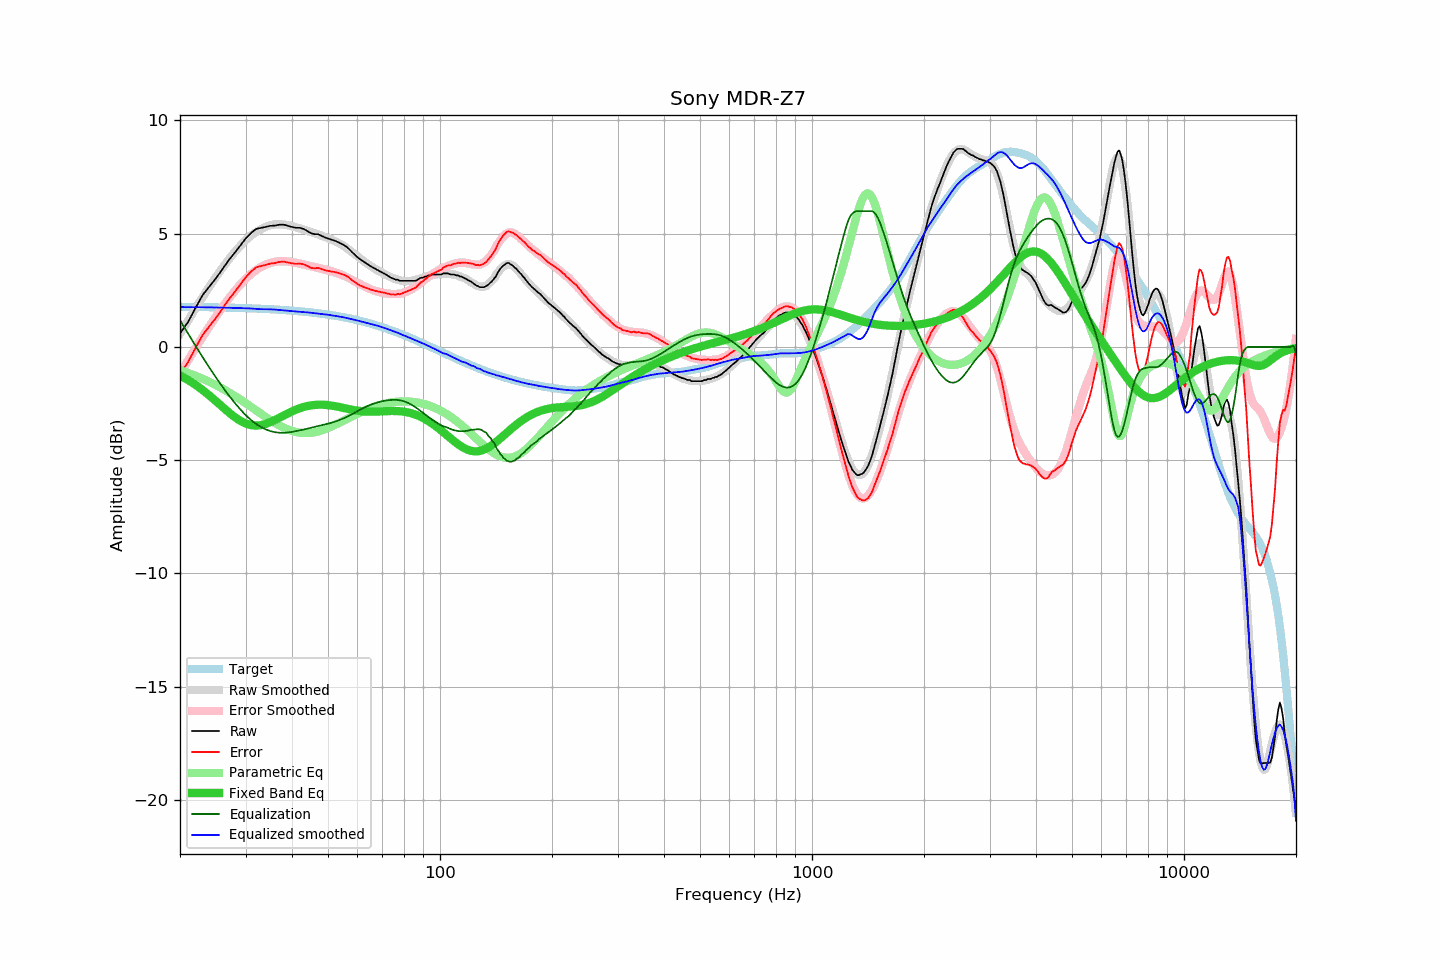

The file beside this chart, header and first rows:
frequency, raw, error, smoothed, error_smoothed, equalization, parametric_eq, equalized_raw, equalized_smoothed, target
20, 0.60, -1.18, 0.58, -1.18, 1.18, -1.26, 1.78, 1.76, 1.78
21, 1.09, -0.68, 1.16, -0.60, 0.60, -1.45, 1.69, 1.76, 1.77
22, 1.71, -0.06, 1.70, -0.06, 0.06, -1.67, 1.77, 1.76, 1.77
23, 2.29, 0.53, 2.20, 0.44, -0.44, -1.90, 1.85, 1.75, 1.76
24, 2.67, 0.91, 2.67, 0.92, -0.92, -2.14, 1.75, 1.75, 1.76
25, 3.04, 1.29, 3.10, 1.35, -1.35, -2.39, 1.69, 1.74, 1.75
26, 3.43, 1.69, 3.49, 1.75, -1.75, -2.64, 1.68, 1.74, 1.74
27, 3.82, 2.08, 3.85, 2.12, -2.12, -2.88, 1.70, 1.73, 1.74
28, 4.14, 2.41, 4.17, 2.45, -2.45, -3.08, 1.69, 1.73, 1.73
29, 4.46, 2.74, 4.46, 2.74, -2.74, -3.25, 1.72, 1.72, 1.72
30, 4.78, 3.06, 4.71, 3.00, -3.00, -3.38, 1.78, 1.71, 1.72
31, 5.02, 3.31, 4.92, 3.21, -3.21, -3.45, 1.81, 1.70, 1.71
32, 5.21, 3.51, 5.07, 3.39, -3.39, -3.47, 1.82, 1.68, 1.70
33, 5.26, 3.57, 5.20, 3.53, -3.53, -3.45, 1.73, 1.67, 1.69
34, 5.30, 3.62, 5.31, 3.64, -3.64, -3.40, 1.66, 1.67, 1.68
35, 5.35, 3.68, 5.38, 3.71, -3.71, -3.32, 1.64, 1.66, 1.67
36, 5.36, 3.70, 5.41, 3.76, -3.76, -3.22, 1.60, 1.65, 1.66
37, 5.40, 3.76, 5.42, 3.79, -3.79, -3.12, 1.61, 1.63, 1.64
38, 5.40, 3.77, 5.41, 3.79, -3.79, -3.02, 1.61, 1.62, 1.63
39, 5.35, 3.73, 5.38, 3.77, -3.77, -2.93, 1.58, 1.60, 1.62
40, 5.30, 3.70, 5.33, 3.75, -3.75, -2.84, 1.55, 1.58, 1.60
41, 5.26, 3.67, 5.28, 3.72, -3.72, -2.77, 1.54, 1.57, 1.59
42, 5.26, 3.68, 5.23, 3.68, -3.68, -2.70, 1.58, 1.55, 1.58
43, 5.21, 3.65, 5.19, 3.64, -3.64, -2.65, 1.57, 1.54, 1.56
44, 5.12, 3.58, 5.13, 3.61, -3.61, -2.61, 1.51, 1.53, 1.54
45, 5.02, 3.49, 5.08, 3.57, -3.57, -2.58, 1.45, 1.51, 1.53
46, 4.98, 3.47, 5.02, 3.53, -3.53, -2.56, 1.45, 1.49, 1.51
47, 4.98, 3.49, 4.97, 3.49, -3.49, -2.55, 1.49, 1.47, 1.49
48, 4.91, 3.44, 4.92, 3.46, -3.46, -2.55, 1.45, 1.46, 1.47
49, 4.84, 3.39, 4.87, 3.43, -3.43, -2.55, 1.41, 1.44, 1.45
50, 4.79, 3.36, 4.81, 3.39, -3.39, -2.57, 1.40, 1.42, 1.43
51, 4.74, 3.33, 4.75, 3.35, -3.35, -2.59, 1.39, 1.40, 1.41
52, 4.70, 3.31, 4.69, 3.31, -3.31, -2.61, 1.39, 1.38, 1.39
53, 4.64, 3.28, 4.62, 3.26, -3.26, -2.63, 1.38, 1.36, 1.36
54, 4.58, 3.24, 4.54, 3.21, -3.21, -2.66, 1.37, 1.34, 1.34
55, 4.51, 3.20, 4.47, 3.15, -3.15, -2.69, 1.36, 1.31, 1.31
56, 4.43, 3.14, 4.38, 3.09, -3.09, -2.72, 1.34, 1.28, 1.29
57, 4.32, 3.06, 4.29, 3.03, -3.03, -2.75, 1.29, 1.25, 1.26
58, 4.19, 2.95, 4.19, 2.97, -2.97, -2.77, 1.22, 1.23, 1.24
59, 4.08, 2.87, 4.10, 2.90, -2.90, -2.79, 1.18, 1.20, 1.21
60, 3.96, 2.78, 4.01, 2.84, -2.84, -2.81, 1.12, 1.17, 1.18
61, 3.87, 2.72, 3.91, 2.77, -2.77, -2.83, 1.10, 1.14, 1.15
62, 3.79, 2.67, 3.82, 2.71, -2.71, -2.84, 1.08, 1.11, 1.12
63, 3.72, 2.63, 3.73, 2.65, -2.65, -2.85, 1.07, 1.08, 1.09
64, 3.65, 2.59, 3.65, 2.60, -2.60, -2.86, 1.05, 1.05, 1.06
65, 3.57, 2.54, 3.58, 2.55, -2.55, -2.86, 1.02, 1.02, 1.03
66, 3.51, 2.51, 3.51, 2.51, -2.51, -2.86, 1.00, 0.99, 1.00
67, 3.45, 2.48, 3.44, 2.48, -2.48, -2.86, 0.97, 0.96, 0.97
68, 3.39, 2.45, 3.38, 2.45, -2.45, -2.85, 0.94, 0.94, 0.94
69, 3.34, 2.44, 3.32, 2.42, -2.42, -2.85, 0.92, 0.90, 0.91
70, 3.28, 2.41, 3.27, 2.39, -2.39, -2.84, 0.89, 0.87, 0.87
71, 3.23, 2.39, 3.21, 2.37, -2.37, -2.84, 0.86, 0.84, 0.84
72, 3.17, 2.37, 3.16, 2.36, -2.36, -2.83, 0.81, 0.80, 0.80
73, 3.11, 2.34, 3.11, 2.35, -2.35, -2.83, 0.76, 0.76, 0.77
74, 3.05, 2.32, 3.07, 2.34, -2.34, -2.83, 0.71, 0.73, 0.73
75, 3.02, 2.32, 3.03, 2.34, -2.34, -2.82, 0.68, 0.70, 0.70
76, 2.97, 2.31, 3.00, 2.34, -2.34, -2.83, 0.63, 0.66, 0.66
77, 2.97, 2.34, 2.97, 2.34, -2.34, -2.83, 0.63, 0.62, 0.63
78, 2.92, 2.33, 2.94, 2.35, -2.35, -2.84, 0.57, 0.59, 0.59
79, 2.92, 2.36, 2.92, 2.37, -2.37, -2.85, 0.55, 0.55, 0.56
... 553 more rows
